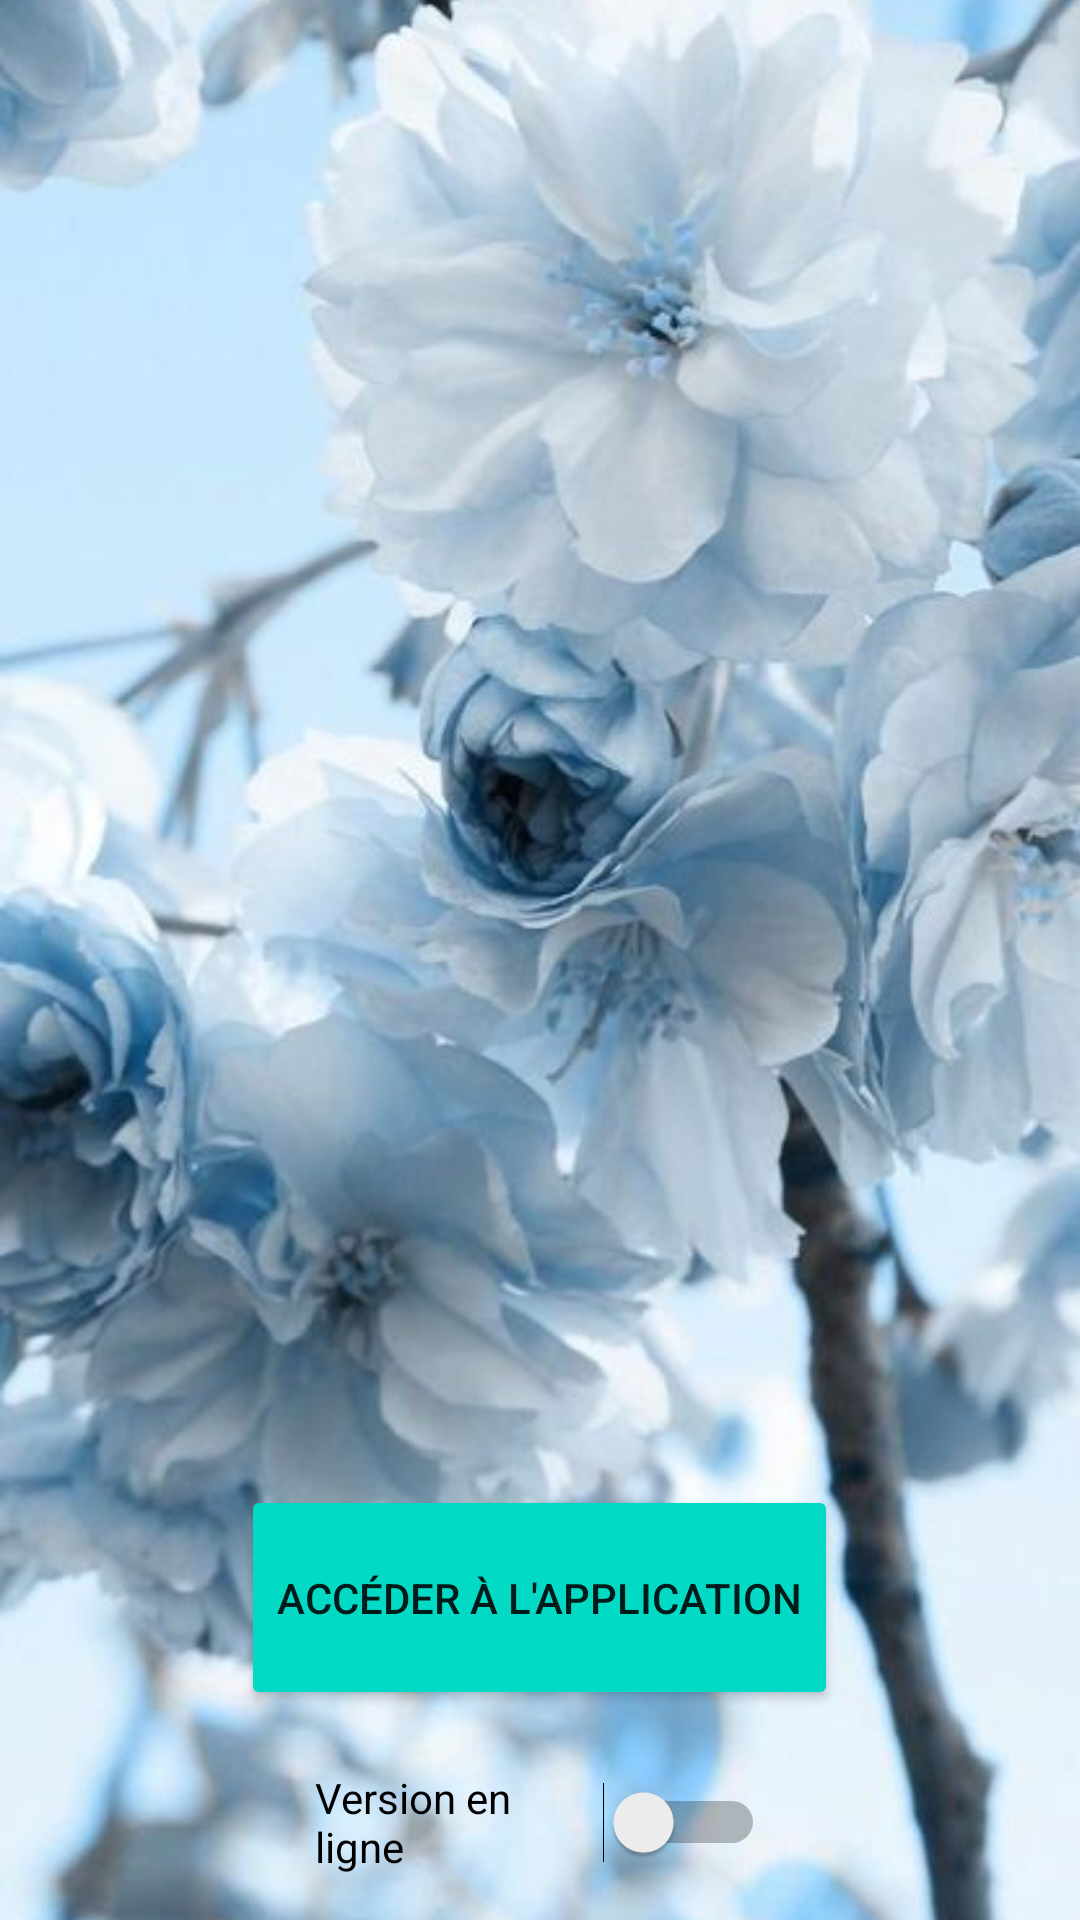

Android layout source for this screen:
<!-- AndroidManifest.xml: activity theme Theme.Fleuropedie.NoActionBar -->
<!-- res/layout/activity_open.xml -->
<?xml version="1.0" encoding="utf-8"?>
<androidx.constraintlayout.widget.ConstraintLayout xmlns:android="http://schemas.android.com/apk/res/android"
    xmlns:app="http://schemas.android.com/apk/res-auto"
    xmlns:tools="http://schemas.android.com/tools"
    android:id="@+id/coordinatorLayout"
    android:layout_width="match_parent"
    android:layout_height="match_parent"
    tools:context=".OpenActivity">

    <ImageView
        android:id="@+id/imageView2"
        android:layout_width="410dp"
        android:layout_height="835dp"
        android:layout_marginTop="-10dp"
        app:layout_constraintBottom_toBottomOf="parent"
        app:layout_constraintStart_toStartOf="parent"
        app:layout_constraintTop_toTopOf="parent"
        app:srcCompat="@drawable/flower_background" />

    <LinearLayout
        android:layout_width="match_parent"
        android:layout_height="match_parent"
        android:layout_marginTop="500dp"
        android:gravity="center"
        android:orientation="vertical"
        app:layout_constraintBottom_toBottomOf="parent"
        app:layout_constraintEnd_toEndOf="parent"
        app:layout_constraintStart_toStartOf="parent"
        app:layout_constraintTop_toTopOf="parent">

        <Button
            android:id="@+id/button1_id"
            android:layout_width="wrap_content"
            android:layout_height="75dp"
            android:backgroundTint="@color/teal_200"
            android:text="Accéder à l'application"
            android:textAlignment="center" />

        <Switch
            android:id="@+id/switch1"
            android:layout_width="150dp"
            android:layout_height="75dp"
            android:text="Version en ligne" />

    </LinearLayout>

</androidx.constraintlayout.widget.ConstraintLayout>
<!-- resources referenced by this layout -->
<resources>
  <!-- drawable flower_background: jpg bitmap (drawable, 54060 bytes) -->
  <style name="Theme.Fleuropedie.NoActionBar">
          <item name="windowActionBar">false</item>
          <item name="windowNoTitle">true</item>
      </style>
  <!-- not gathered from this repository: default colours our renderer supplied (Android Studio template values) -->
  <color name="teal_200">#FF03DAC5</color>
</resources>
